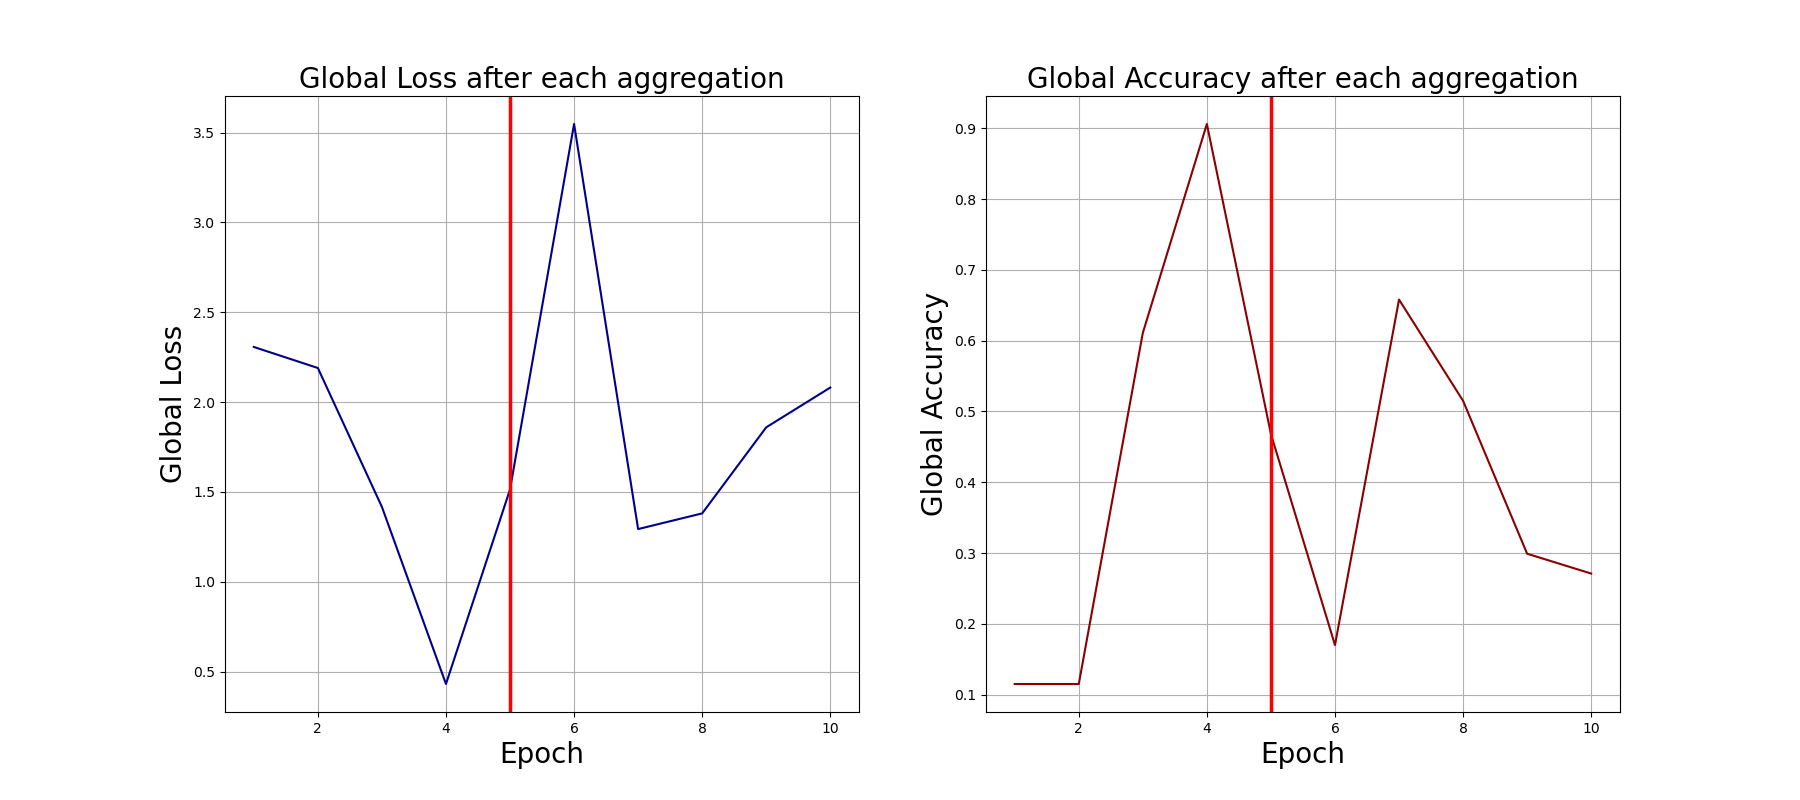

The data file committed next to this chart (first rows):
0, 2.3066792488098145, 0.115
1, 2.19, 0.115
2, 1.416, 0.611
3, 0.4304, 0.906
4, 1.513, 0.468
5, 3.548, 0.17
6, 1.293, 0.658
7, 1.38, 0.515
8, 1.859, 0.299
9, 2.081, 0.271
